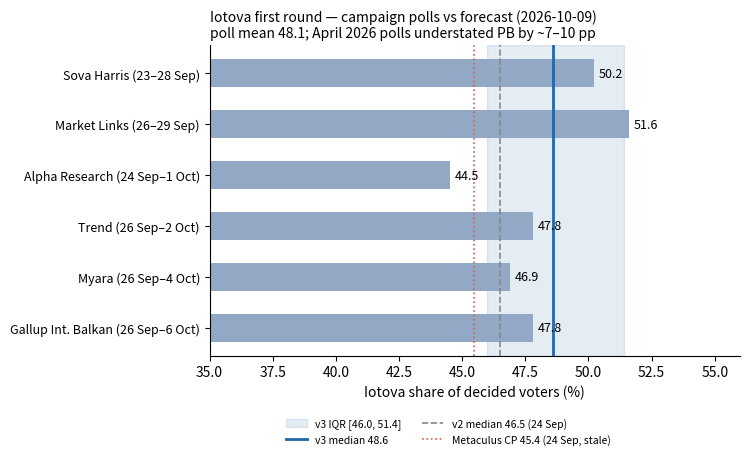

Recreate this plot in Python. (Note: this script raises an exception after producing the figure.)
"""Horizontal bars: campaign polls (decided-voter basis) vs the v3 forecast band.

Separate script so the v1/v2 charts stay exactly as published (append-only history).
Poll values: Wikipedia's normalised table (undecided/non-voters removed), accessed
2026-10-09; raw releases cross-checked against Mediapool, Taralej, Sofia Globe, Novinite.
"""
import matplotlib
import matplotlib.pyplot as plt

matplotlib.use("Agg")

polls = [
    ("Sova Harris (23–28 Sep)", 50.2),
    ("Market Links (26–29 Sep)", 51.6),
    ("Alpha Research (24 Sep–1 Oct)", 44.5),
    ("Trend (26 Sep–2 Oct)", 47.8),
    ("Myara (26 Sep–4 Oct)", 46.9),
    ("Gallup Int. Balkan (26 Sep–6 Oct)", 47.8),
]
labels = [p[0] for p in polls]
vals = [p[1] for p in polls]

fig, ax = plt.subplots(figsize=(7.6, 4.8))
ax.axvspan(46.0, 51.4, color="#2166ac", alpha=0.12, label="v3 IQR [46.0, 51.4]")
ax.axvline(48.6, color="#2166ac", lw=2, label="v3 median 48.6")
ax.axvline(46.5, color="#888888", lw=1.2, ls="--", label="v2 median 46.5 (24 Sep)")
ax.axvline(45.45, color="#d6604d", lw=1.2, ls=":", label="Metaculus CP 45.4 (24 Sep, stale)")
bars = ax.barh(range(len(vals)), vals, color="#92a8c4", height=0.55)
for b, v in zip(bars, vals):
    ax.text(v + 0.2, b.get_y() + b.get_height() / 2, f"{v:.1f}", va="center", fontsize=9)
ax.set_yticks(range(len(vals)), labels, fontsize=9)
ax.invert_yaxis()
ax.set_xlim(35, 56)
ax.set_xlabel("Iotova share of decided voters (%)")
ax.set_title("Iotova first round — campaign polls vs forecast (2026-10-09)\n"
             "poll mean 48.1; April 2026 polls understated PB by ~7–10 pp", fontsize=10, loc="left")
ax.spines[["top", "right"]].set_visible(False)
ax.legend(fontsize=7.5, frameon=False, loc="upper center", bbox_to_anchor=(0.45, -0.17), ncol=2)
fig.tight_layout()
fig.savefig("charts/iotova_first_round_v3.png", dpi=150)
print("written")
